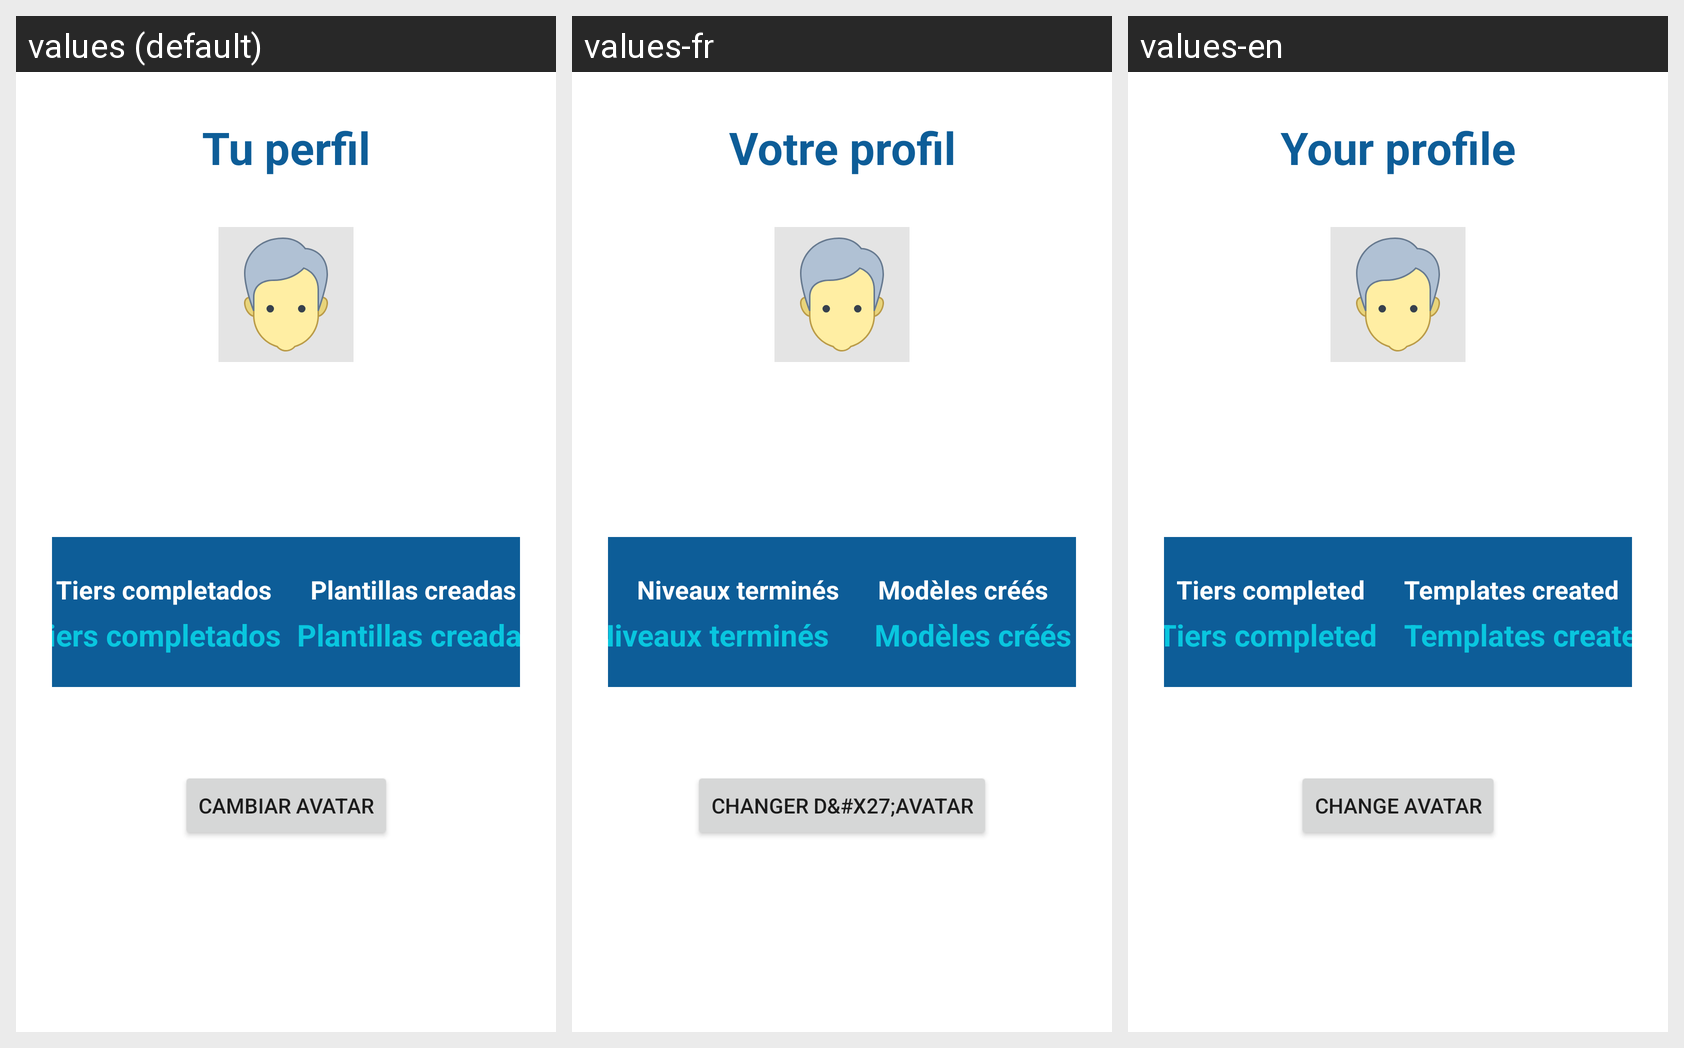

The Android screen above is rendered under several locales of the same app. Produce the string resources it draws, with the default and per-locale values.
Android screen res/layout/profile_fragment.xml rendered under 3 locales, left to right: values (default), values-fr, values-en. Device: Nexus 5 (rendered at 1080×1920; each locale shown at half size, 540×960, under a caption strip naming it); theme Theme.TierYourLikes.NoActionBar.
Strings drawn on this screen, with the default value and each locale's value (text and hints the layout hard-codes, and strings that could not be matched under every locale, appear in the picture but are not listed):

profile_your_profile
  values: Tu perfil
  values-fr: Votre profil
  values-en: Your profile

profile_tiers_count
  values: Tiers completados
  values-fr: Niveaux terminés
  values-en: Tiers completed

profile_templates_count
  values: Plantillas creadas
  values-fr: Modèles créés
  values-en: Templates created

profile_boton_cambiar_avatar
  values: Cambiar Avatar
  values-fr: Changer d&#x27;avatar
  values-en: Change Avatar
